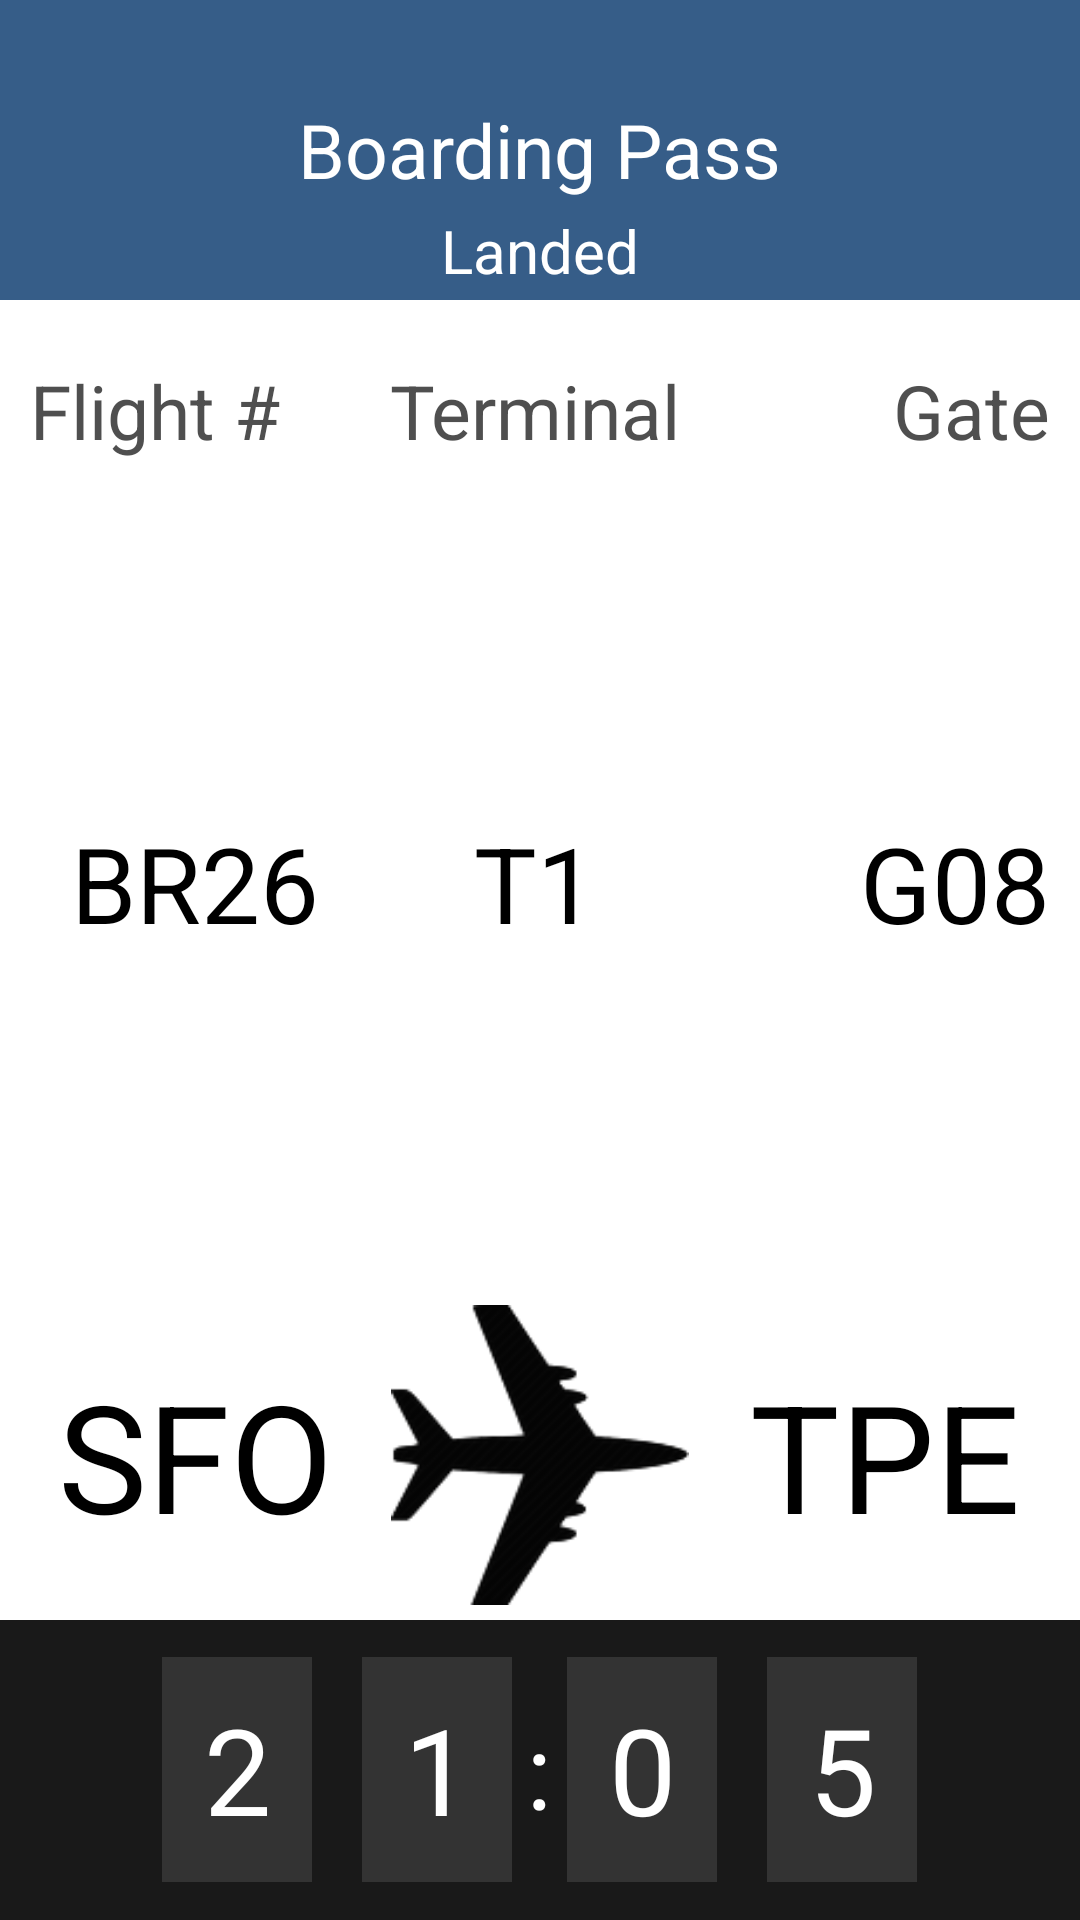

Write the Android layout XML for this screen, with the resource values it uses.
<!-- AndroidManifest.xml: application theme AppTheme -->
<!-- res/layout/boarding_pass.xml -->
<?xml version="1.0" encoding="utf-8"?>
<RelativeLayout xmlns:android="http://schemas.android.com/apk/res/android"
    android:layout_width="match_parent" android:layout_height="match_parent">

    <RelativeLayout
        android:orientation="vertical"
        android:layout_width="fill_parent"
        android:layout_height="100dp"
        android:layout_alignParentTop="true"
        android:layout_alignParentLeft="true"
        android:layout_alignParentStart="true"
        android:id="@+id/RelativeLayoutTop"
        android:background="#c8003269">

        <TextView
            android:layout_width="wrap_content"
            android:layout_height="wrap_content"
            android:layout_centerVertical="true"
            android:layout_centerHorizontal="true"
            android:textAppearance="?android:attr/textAppearanceLarge"
            android:text="@string/boarding_pass"
            android:textSize="25sp"
            android:id="@+id/textViewBoardingPass"
            android:textColor="@android:color/primary_text_dark_nodisable" />

        <TextView
            android:layout_width="wrap_content"
            android:layout_height="30dp"
            android:textAppearance="?android:attr/textAppearanceLarge"
            android:text="@string/landed"
            android:textSize="20sp"
            android:id="@+id/textViewStatus"
            android:textColor="@android:color/primary_text_dark_nodisable"
            android:layout_alignParentBottom="true"
            android:layout_centerHorizontal="true" />
    </RelativeLayout>

    <RelativeLayout
        android:orientation="vertical"
        android:layout_width="fill_parent"
        android:layout_height="100dp"
        android:layout_alignParentBottom="true"
        android:layout_centerHorizontal="true"
        android:id="@+id/RelativeLayoutMid"
        android:background="#ff191919">

        <TextView
            android:layout_width="wrap_content"
            android:layout_height="75dp"
            android:textAppearance="?android:attr/textAppearanceLarge"
            android:text="@string/colon"
            android:textSize="35sp"
            android:gravity="center"
            android:textColor="@android:color/primary_text_dark_nodisable"
            android:id="@+id/textViewColon"
            android:layout_centerHorizontal="true"
            android:layout_centerVertical="true"/>

        <TextView
            android:layout_width="50dp"
            android:layout_height="75dp"
            android:background="#e1373737"
            android:id="@+id/textViewHourDigit1"
            android:text="@string/number_2"
            android:textSize="40sp"
            android:textColor="@android:color/primary_text_dark_nodisable"
            android:gravity="center"
            android:layout_centerVertical="true"
            android:layout_alignRight="@id/textViewColon"
            android:layout_marginRight="80dp"/>

        <TextView
            android:layout_width="50dp"
            android:layout_height="75dp"
            android:background="#e1373737"
            android:id="@+id/textViewHourDigit2"
            android:text="@string/number_1"
            android:textSize="40sp"
            android:textColor="@android:color/primary_text_dark_nodisable"
            android:gravity="center"
            android:layout_centerVertical="true"
            android:layout_toLeftOf="@+id/textViewColon"
            android:layout_toStartOf="@+id/textViewColon"
            android:layout_marginRight="5dp"/>

        <TextView
            android:layout_width="50dp"
            android:layout_height="75dp"
            android:background="#e1373737"
            android:id="@+id/textViewMinuteDigit1"
            android:text="@string/number_0"
            android:textSize="40sp"
            android:textColor="@android:color/primary_text_dark_nodisable"
            android:gravity="center"
            android:layout_centerVertical="true"
            android:layout_toRightOf="@+id/textViewColon"
            android:layout_toEndOf="@+id/textViewColon"
            android:layout_marginLeft="5dp"/>

        <TextView
            android:layout_width="50dp"
            android:layout_height="75dp"
            android:background="#e1373737"
            android:id="@+id/textViewMinuteDigit2"
            android:text="@string/number_5"
            android:textSize="40sp"
            android:textColor="@android:color/primary_text_dark_nodisable"
            android:gravity="center"
            android:layout_centerVertical="true"
            android:layout_alignLeft="@id/textViewColon"
            android:layout_marginLeft="80dp" />


    </RelativeLayout>

    <RelativeLayout
        android:orientation="vertical"
        android:layout_width="fill_parent"
        android:layout_height="fill_parent"
        android:layout_centerHorizontal="true"
        android:layout_below="@+id/RelativeLayoutTop"
        android:layout_above="@+id/RelativeLayoutMid"
        android:background="@android:color/background_light">

        <ImageView
            android:layout_width="100dp"
            android:layout_height="100dp"
            android:id="@+id/imageViewAirplane"
            android:src="@drawable/airplane"
            android:layout_alignParentBottom="true"
            android:layout_centerHorizontal="true"
            android:layout_marginBottom="5dp" />

        <TextView
            android:layout_width="wrap_content"
            android:layout_height="wrap_content"
            android:textAppearance="?android:attr/textAppearanceLarge"
            android:text="@string/sfo"
            android:textSize="50sp"
            android:id="@+id/textViewDeparture"
            android:gravity="center"
            android:layout_alignTop="@+id/imageViewAirplane"
            android:layout_alignParentLeft="true"
            android:layout_alignParentStart="true"
            android:layout_alignBottom="@+id/imageViewAirplane"
            android:layout_toLeftOf="@+id/imageViewAirplane"
            android:layout_toStartOf="@+id/imageViewAirplane"
            android:textColor="@android:color/widget_edittext_dark" />

        <TextView
            android:layout_width="wrap_content"
            android:layout_height="wrap_content"
            android:textAppearance="?android:attr/textAppearanceLarge"
            android:text="@string/tpe"
            android:textSize="50sp"
            android:id="@+id/textViewArrival"
            android:gravity="center"
            android:layout_alignTop="@+id/imageViewAirplane"
            android:layout_toRightOf="@+id/imageViewAirplane"
            android:layout_alignParentRight="true"
            android:layout_alignParentEnd="true"
            android:layout_alignBottom="@+id/imageViewAirplane"
            android:textColor="@android:color/widget_edittext_dark" />

        <TextView
            android:layout_width="wrap_content"
            android:layout_height="wrap_content"
            android:textAppearance="?android:attr/textAppearanceLarge"
            android:text="@string/flight_number"
            android:textSize="25sp"
            android:textColor="#e1373737"
            android:id="@+id/textViewFlightNumberText"
            android:layout_alignParentTop="true"
            android:layout_alignParentLeft="true"
            android:layout_alignParentStart="true"
            android:layout_marginTop="20dp"
            android:layout_marginLeft="10dp"
            android:layout_alignRight="@+id/textViewFlightNumber"
            android:layout_alignEnd="@+id/textViewFlightNumber" />

        <TextView
            android:layout_width="wrap_content"
            android:layout_height="wrap_content"
            android:textAppearance="?android:attr/textAppearanceLarge"
            android:text="@string/br26"
            android:textSize="35sp"
            android:id="@+id/textViewFlightNumber"
            android:gravity="center"
            android:layout_below="@+id/textViewFlightNumberText"
            android:layout_alignParentLeft="true"
            android:layout_alignParentStart="true"
            android:layout_above="@+id/textViewDeparture"
            android:layout_alignRight="@+id/imageViewAirplane"
            android:layout_alignEnd="@+id/imageViewAirplane"
            android:layout_marginRight="100dp"
            android:textColor="@android:color/widget_edittext_dark" />

        <TextView
            android:layout_width="wrap_content"
            android:layout_height="wrap_content"
            android:textAppearance="?android:attr/textAppearanceLarge"
            android:text="@string/terminal"
            android:textSize="25sp"
            android:textColor="#e1373737"
            android:id="@+id/textViewTerminalText"
            android:layout_alignTop="@+id/textViewFlightNumberText"
            android:layout_toRightOf="@+id/textViewFlightNumberText"
            android:layout_toEndOf="@+id/textViewFlightNumberText" />

        <TextView
            android:layout_width="wrap_content"
            android:layout_height="wrap_content"
            android:textAppearance="?android:attr/textAppearanceLarge"
            android:text="@string/gate"
            android:textSize="25sp"
            android:textColor="#e1373737"
            android:id="@+id/textViewGateText"
            android:layout_alignTop="@+id/textViewTerminalText"
            android:layout_alignParentRight="true"
            android:layout_alignParentEnd="true"
            android:layout_marginRight="10dp"/>

        <TextView
            android:layout_width="wrap_content"
            android:layout_height="wrap_content"
            android:textAppearance="?android:attr/textAppearanceLarge"
            android:text="@string/t1"
            android:textSize="35sp"
            android:gravity="center"
            android:id="@+id/textViewTerminal"
            android:layout_below="@+id/textViewFlightNumberText"
            android:layout_above="@+id/imageViewAirplane"
            android:layout_alignLeft="@+id/textViewTerminalText"
            android:layout_alignStart="@+id/textViewTerminalText"
            android:layout_alignRight="@+id/textViewTerminalText"
            android:layout_alignEnd="@+id/textViewTerminalText"
            android:textColor="@android:color/widget_edittext_dark" />

        <TextView
            android:layout_width="wrap_content"
            android:layout_height="wrap_content"
            android:textAppearance="?android:attr/textAppearanceLarge"
            android:text="@string/g08"
            android:textSize="35sp"
            android:gravity="center"
            android:id="@+id/textViewGate"
            android:layout_below="@+id/textViewGateText"
            android:layout_alignParentRight="true"
            android:layout_alignParentEnd="true"
            android:layout_alignBottom="@+id/textViewTerminal"
            android:layout_marginRight="10dp"
            android:textColor="@android:color/widget_edittext_dark" />
    </RelativeLayout>
</RelativeLayout>
<!-- resources referenced by this layout -->
<resources>
  <!-- drawable airplane: png bitmap (drawable, 9434 bytes) -->
  <string name="boarding_pass">Boarding Pass</string>
  <string name="br26">BR26</string>
  <string name="colon">:</string>
  <string name="flight_number">Flight #</string>
  <string name="g08">G08</string>
  <string name="gate">Gate</string>
  <string name="landed">Landed</string>
  <string name="number_0">0</string>
  <string name="number_1">1</string>
  <string name="number_2">2</string>
  <string name="number_5">5</string>
  <string name="sfo">SFO</string>
  <string name="t1">T1</string>
  <string name="terminal">Terminal</string>
  <string name="tpe">TPE</string>
  <style name="AppTheme" parent="Theme.AppCompat.Light.DarkActionBar">
          
      </style>
</resources>
